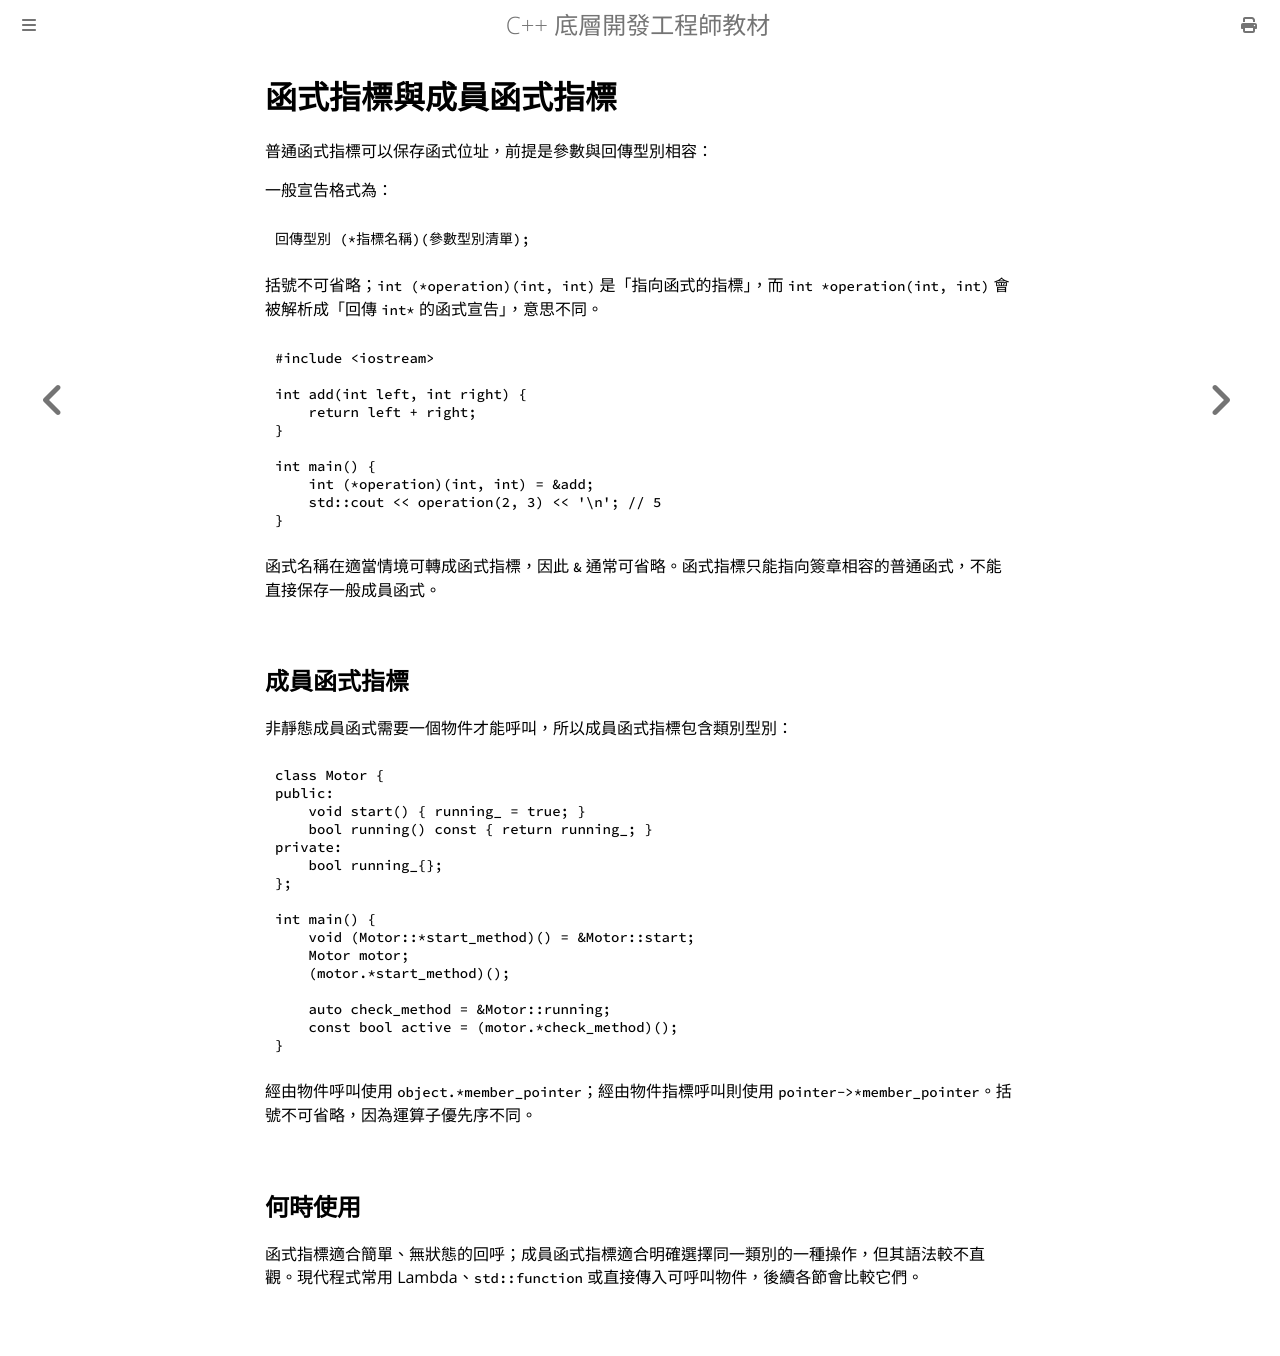

repository: haotingjet-cpu/learn-cpp · page: chapter_9/section_3.html · generator: mdbook

# 函式指標與成員函式指標

普通函式指標可以保存函式位址，前提是參數與回傳型別相容：

一般宣告格式為：

```cpp
回傳型別 (*指標名稱)(參數型別清單);
```

括號不可省略；`int (*operation)(int, int)` 是「指向函式的指標」，而 `int *operation(int, int)` 會被解析成「回傳 `int*` 的函式宣告」，意思不同。

```cpp
#include <iostream>

int add(int left, int right) {
    return left + right;
}

int main() {
    int (*operation)(int, int) = &add;
    std::cout << operation(2, 3) << '\n'; // 5
}
```

函式名稱在適當情境可轉成函式指標，因此 `&` 通常可省略。函式指標只能指向簽章相容的普通函式，不能直接保存一般成員函式。

## 成員函式指標

非靜態成員函式需要一個物件才能呼叫，所以成員函式指標包含類別型別：

```cpp
class Motor {
public:
    void start() { running_ = true; }
    bool running() const { return running_; }
private:
    bool running_{};
};

int main() {
    void (Motor::*start_method)() = &Motor::start;
    Motor motor;
    (motor.*start_method)();

    auto check_method = &Motor::running;
    const bool active = (motor.*check_method)();
}
```

經由物件呼叫使用 `object.*member_pointer`；經由物件指標呼叫則使用 `pointer->*member_pointer`。括號不可省略，因為運算子優先序不同。

## 何時使用

函式指標適合簡單、無狀態的回呼；成員函式指標適合明確選擇同一類別的一種操作，但其語法較不直觀。現代程式常用 Lambda、`std::function` 或直接傳入可呼叫物件，後續各節會比較它們。
